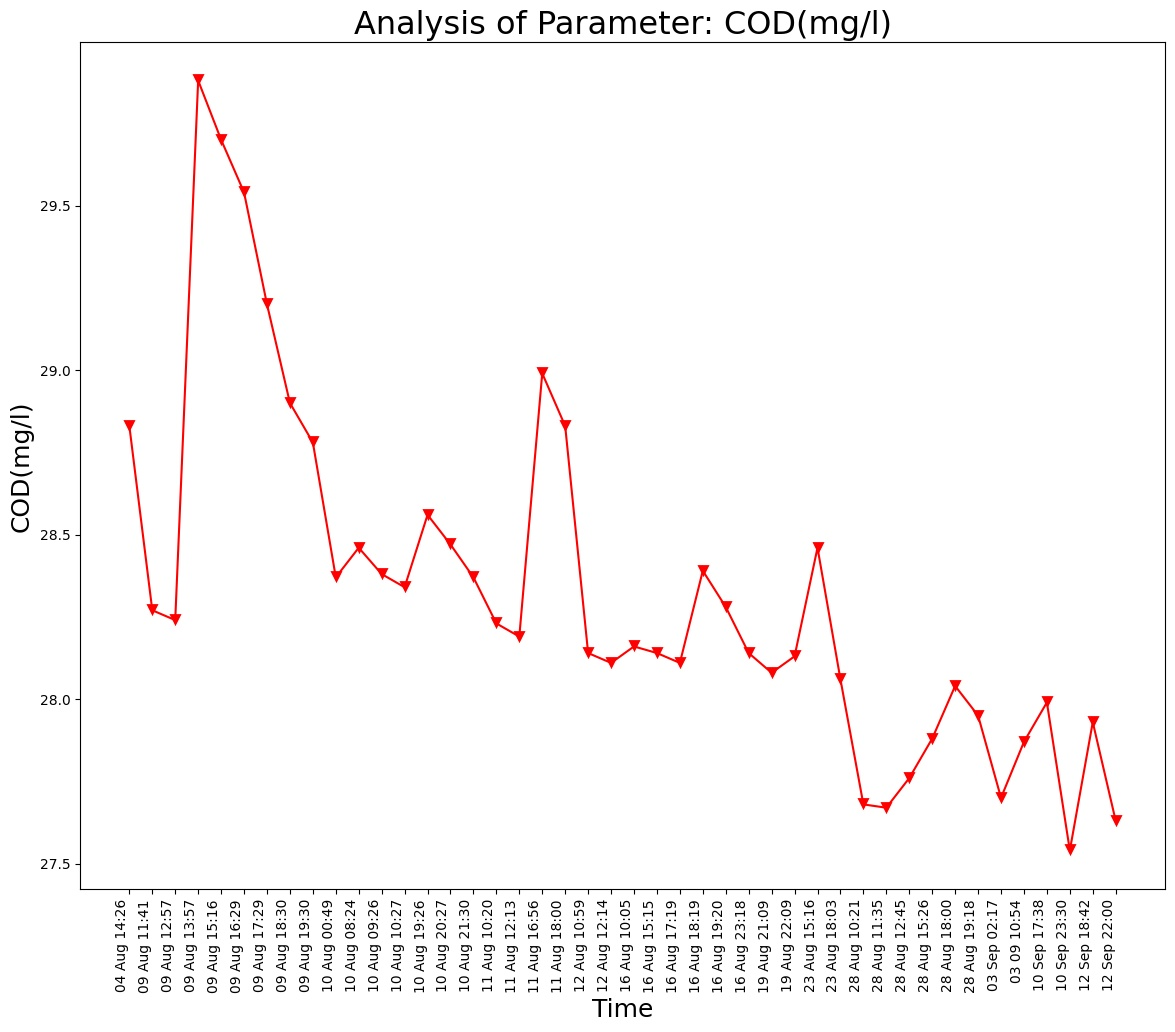

Data behind this chart, as committed beside it:
Unnamed: 0, DateTime, Date, Time, COD(mg/l)
0.0, 04 Aug 14:26, 04 Aug 2021, 14:26:24, 28.83
1.0, 09 Aug 11:41, 09 Aug 2021, 11:41:48, 28.27
2.0, 09 Aug 12:57, 09 Aug 2021, 12:57:04, 28.24
3.0, 09 Aug 13:57, 09 Aug 2021, 13:57:19, 29.88
4.0, 09 Aug 15:16, 09 Aug 2021, 15:16:19, 29.7
5.0, 09 Aug 16:29, 09 Aug 2021, 16:29:24, 29.54
6.0, 09 Aug 17:29, 09 Aug 2021, 17:29:51, 29.2
7.0, 09 Aug 18:30, 09 Aug 2021, 18:30:16, 28.9
8.0, 09 Aug 19:30, 09 Aug 2021, 19:30:40, 28.78
9.0, 10 Aug 00:49, 10 Aug 2021, 00:49:39, 28.37
10.0, 10 Aug 08:24, 10 Aug 2021, 08:24:01, 28.46
11.0, 10 Aug 09:26, 10 Aug 2021, 09:26:56, 28.38
12.0, 10 Aug 10:27, 10 Aug 2021, 10:27:28, 28.34
13.0, 10 Aug 19:26, 10 Aug 2021, 19:26:33, 28.56
14.0, 10 Aug 20:27, 10 Aug 2021, 20:27:03, 28.47
15.0, 10 Aug 21:30, 10 Aug 2021, 21:30:23, 28.37
16.0, 11 Aug 10:20, 11 Aug 2021, 10:20:04, 28.23
17.0, 11 Aug 12:13, 11 Aug 2021, 12:13:36, 28.19
18.0, 11 Aug 16:56, 11 Aug 2021, 16:56:21, 28.99
19.0, 11 Aug 18:00, 11 Aug 2021, 18:00:02, 28.83
20.0, 12 Aug 10:59, 12 Aug 2021, 10:59:37, 28.14
21.0, 12 Aug 12:14, 12 Aug 2021, 12:14:31, 28.11
22.0, 16 Aug 10:05, 16 Aug 2021, 10:05:25, 28.16
23.0, 16 Aug 15:15, 16 Aug 2021, 15:15:28, 28.14
24.0, 16 Aug 17:19, 16 Aug 2021, 17:19:32, 28.11
25.0, 16 Aug 18:19, 16 Aug 2021, 18:19:53, 28.39
26.0, 16 Aug 19:20, 16 Aug 2021, 19:20:17, 28.28
27.0, 16 Aug 23:18, 16 Aug 2021, 23:18:09, 28.14
28.0, 19 Aug 21:09, 19 Aug 2021, 21:09:25, 28.08
29.0, 19 Aug 22:09, 19 Aug 2021, 22:09:52, 28.13
30.0, 23 Aug 15:16, 23 Aug 2021, 15:16:38, 28.46
31.0, 23 Aug 18:03, 23 Aug 2021, 18:03:46, 28.06
32.0, 28 Aug 10:21, 28 Aug 2021, 10:21:18, 27.68
33.0, 28 Aug 11:35, 28 Aug 2021, 11:35:06, 27.67
34.0, 28 Aug 12:45, 28 Aug 2021, 12:45:39, 27.76
35.0, 28 Aug 15:26, 28 Aug 2021, 15:26:51, 27.88
36.0, 28 Aug 18:00, 28 Aug 2021, 18:00:08, 28.04
37.0, 28 Aug 19:18, 28 Aug 2021, 19:18:38, 27.95
, 03 Sep 02:17, 03 Sep 2021, 02:17:33, 27.7
, 03 09 10:54, 03 Sep 2021, 10:54:46, 27.87
, 10 Sep 17:38, 10 Sep 2021, 17:38:26, 27.99
, 10 Sep 23:30, 10 Sep 2021, 23:30:16, 27.54
, 12 Sep 18:42, 12 Sep 2021, 18:42:45, 27.93
, 12 Sep 22:00, 12 Sep 2021, 22:00:04, 27.63
, 12 Sep 22:53, 12 Sep 2021, 22:53:57, 27.57
